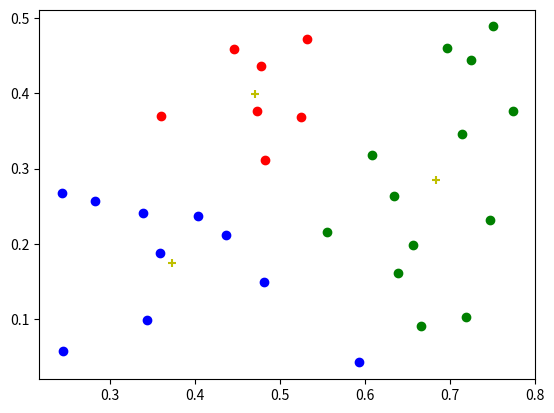

Here is the Python script that generated this plot:
import numpy as np
import pandas as pd
import math
import random
def creatDataSet():
    dataSet = [
        [0.697,0.460],
        [0.774,0.376],
        [0.634,0.264],
        [0.608,0.318],
        [0.556,0.215],
        [0.403,0.237],
        [0.481,0.149],
        [0.437,0.211],
        [0.666,0.091],
        [0.243,0.267],
        [0.245,0.057],
        [0.343,0.099],
        [0.639,0.161],
        [0.657,0.198],
        [0.360,0.370],
        [0.593,0.042],
        [0.719,0.103],
        [0.359,0.188],
        [0.339,0.241],
        [0.282,0.257],
        [0.748,0.232],
        [0.714,0.346],
        [0.483,0.312],
        [0.478,0.437],
        [0.525,0.369],
        [0.751,0.489],
        [0.532,0.472],
        [0.473,0.376],
        [0.725,0.445],
        [0.446,0.459],
    ]
    labels = ['密度','含糖率']
    return dataSet, labels
def calcMinDistance(x, u): #计算最近的簇
    d = []
    for i in range(0, len(u)):
        d.append(pow(sum(pow((x - u[i]), 2)), 1/2))
    d = np.array(d)
    c_j = np.where(d == d.min())
    return c_j[0][0]

def K_Mean(dataSet, k, iteration):
    dataSet = np.array(dataSet)
    u = [] #均值向量
    c = [] #簇
    for i in range(0, k):
        c.append([])
    l = len(dataSet)

    r = random.sample(range(0, l), k)
    for i in r: #随机选择k个样本作为初始均值向量
        u.append(np.array(dataSet[i]))

    for i in range(0, iteration):
        c = [] #簇
        for i in range(0, k):
            c.append([])
        for i in range(0, l):
            c_j = calcMinDistance(dataSet[i], u)
            c[c_j].append(dataSet[i])
        u = []
        for i in range(0, k):
            Sum = sum(np.array(c[i]))
            Len = len((np.array(c[i])))
            u.append((Sum / Len))
    return c, u
       

mydata, label = creatDataSet()
c, u = K_Mean(mydata, 3, 4)

import matplotlib.pyplot as plt
for data in c[0]:
    plt.scatter(data[0], data[1], c = 'r')
for data in c[1]:
    plt.scatter(data[0], data[1], c = 'b')
for data in c[2]:
    plt.scatter(data[0], data[1], c = 'g')

for temp in u:
    plt.scatter(temp[0], temp[1], c = 'y', marker='+')

plt.show()